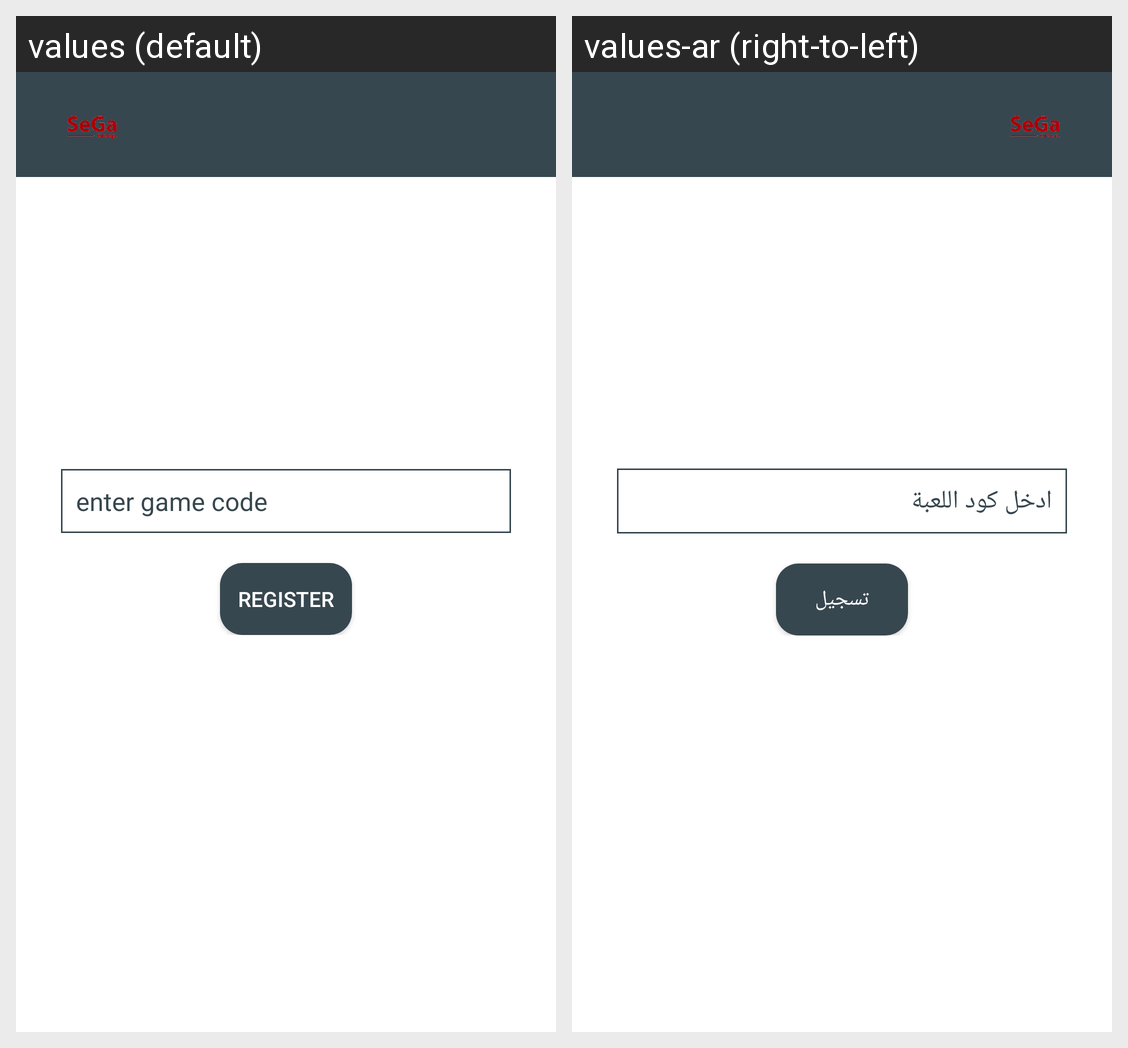

Here is an Android app screen in its default locale and in the app's own translations. Write out the translated-string differences for the strings that appear on this screen.
Android screen res/layout/activity_game_registration.xml rendered under 2 locales, left to right: values (default), values-ar (right-to-left). Device: Nexus 5 (rendered at 1080×1920; each locale shown at half size, 540×960, under a caption strip naming it); theme AppTheme.
Strings drawn on this screen, with the default value and each locale's value (text and hints the layout hard-codes, and strings that could not be matched under every locale, appear in the picture but are not listed):

game_register_text
  values: enter game code
  values-ar: ادخل كود اللعبة

game_register_button
  values: Register
  values-ar: تسجيل
